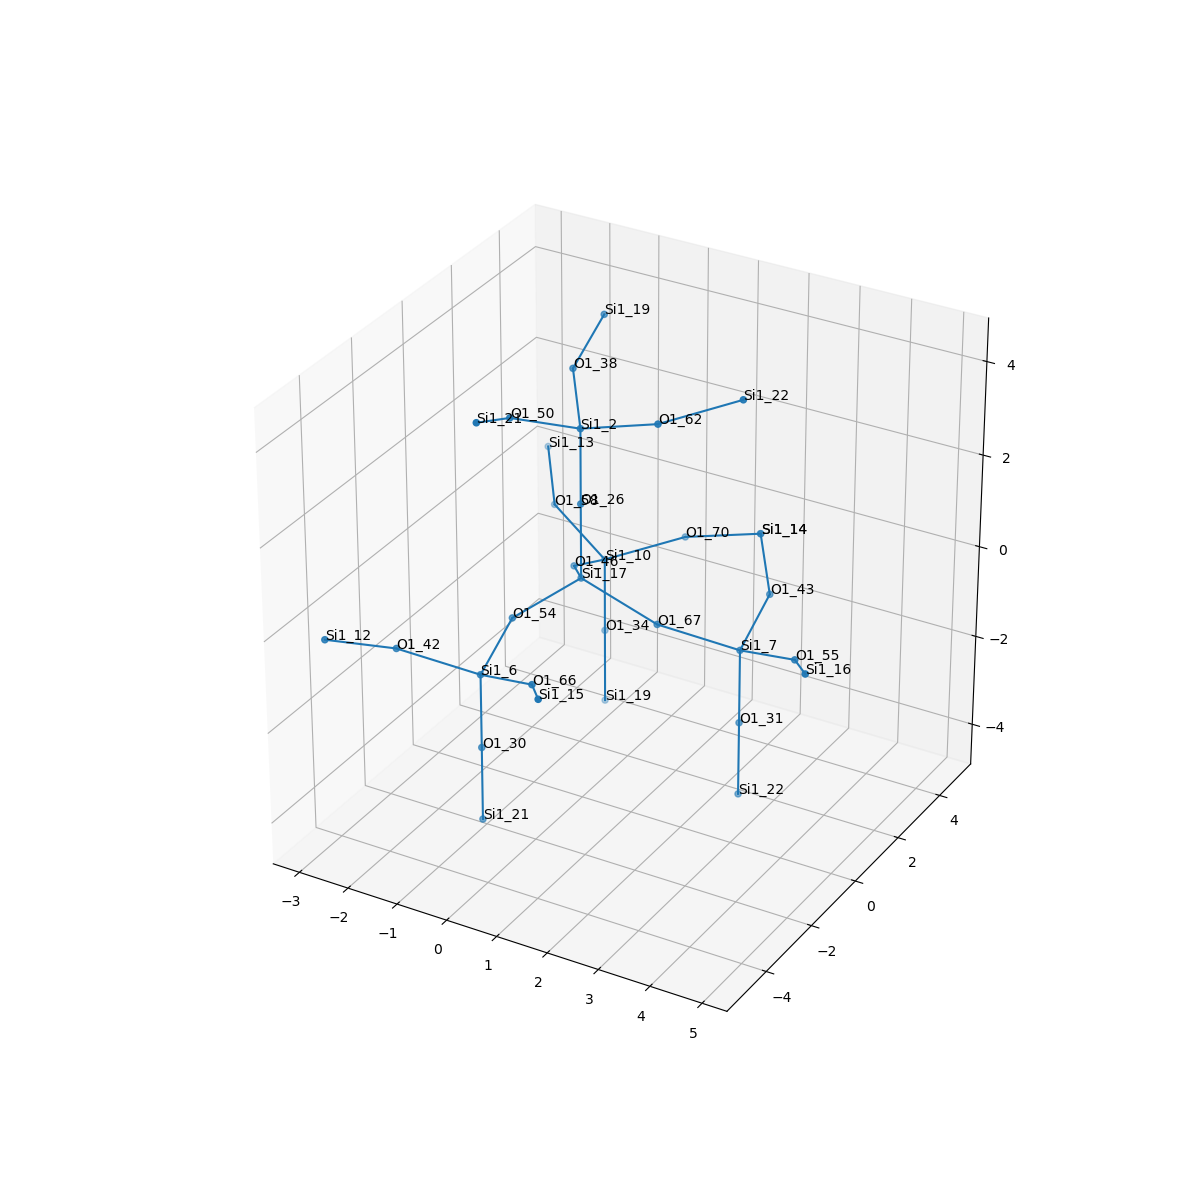

Values plotted in this chart, from the file beside it:
, neighbor_num, isite, atom, x, y, z, front_index
0, 0, 17, Si1, 0.0, 0.0, 0.0, 
1, 1, 26, O1, 0.0, -6.018531076210112e-36, 1.608, 0.0
2, 1, 46, O1, -0.7647, 1.309, -0.5377, 0.0
3, 1, 67, O1, 1.517, -1.3006858073305076e-20, -0.5373, 0.0
4, 1, 54, O1, -0.7586, -1.315, -0.5363, 0.0
5, 2, 2, Si1, 0.0004223, 0.001795, 3.216, 1.0
6, 2, 10, Si1, -0.8502, 2.822, -1.076, 2.0
7, 2, 7, Si1, 2.782, 0.837, -1.075, 3.0
8, 2, 6, Si1, -0.6662, -2.831, -1.073, 4.0
9, 3, 38, O1, -0.7641, 1.311, 3.752, 5.0
10, 3, 50, O1, -0.758, -1.313, 3.754, 5.0
11, 3, 62, O1, 1.517, 0.002394, 3.753, 5.0
12, 3, 34, O1, -0.8511, 2.822, -2.684, 6.0
13, 3, 58, O1, -2.209, 3.5, -0.5388, 6.0
14, 3, 70, O1, 0.4147, 3.66, -0.5392, 6.0
15, 3, 31, O1, 2.782, 0.8355, -2.683, 7.0
16, 3, 55, O1, 4.14, 0.1597, -0.5377, 7.0
17, 3, 43, O1, 2.696, 2.351, -0.5388, 7.0
18, 3, 66, O1, 0.6914, -3.508, -0.5352, 8.0
19, 3, 30, O1, -0.6662, -2.831, -2.68, 8.0
20, 3, 42, O1, -1.934, -3.662, -0.5348, 8.0
21, 4, 19, Si1, -0.8495, 2.825, 4.289, 9.0
22, 4, 21, Si1, -0.6655, -2.828, 4.292, 10.0
23, 4, 22, Si1, 2.782, 0.84, 4.289, 11.0
24, 4, 19, Si1, -0.8506, 2.821, -4.291, 12.0
25, 4, 13, Si1, -2.968, 4.815, -0.002297, 13.0
26, 4, 14, Si1, 1.932, 3.661, -0.002296, 14.0
27, 4, 22, Si1, 2.781, 0.8352, -4.291, 15.0
28, 4, 16, Si1, 4.9, -1.154, 7.926979239676196e-07, 16.0
29, 4, 14, Si1, 1.932, 3.661, -0.002296, 17.0
30, 4, 15, Si1, 1.45, -4.821, 0.0025, 18.0
31, 4, 21, Si1, -0.6666, -2.833, -4.288, 19.0
32, 4, 12, Si1, -2.686, -4.978, 0.003131, 20.0
